Photos from the image-classification dataset "skindata-2" in the GitHub repository Deepchavan1/skin-cancer. Its 5 classes are: akiec, bcc, bkl, mel, vasc.

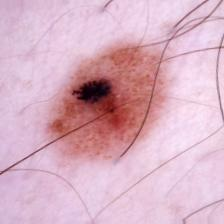
Label: mel

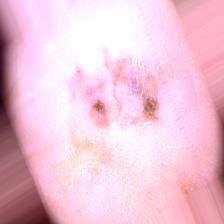
Label: mel

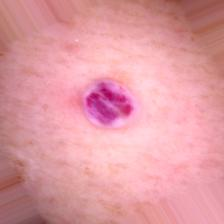
Label: vasc

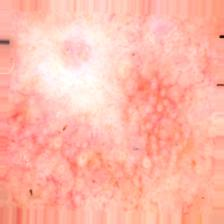
Label: akiec

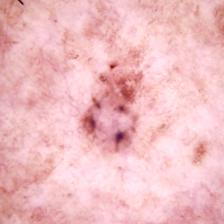
Label: bcc

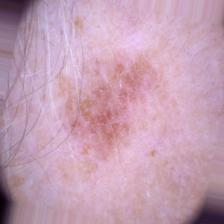
Label: bkl
